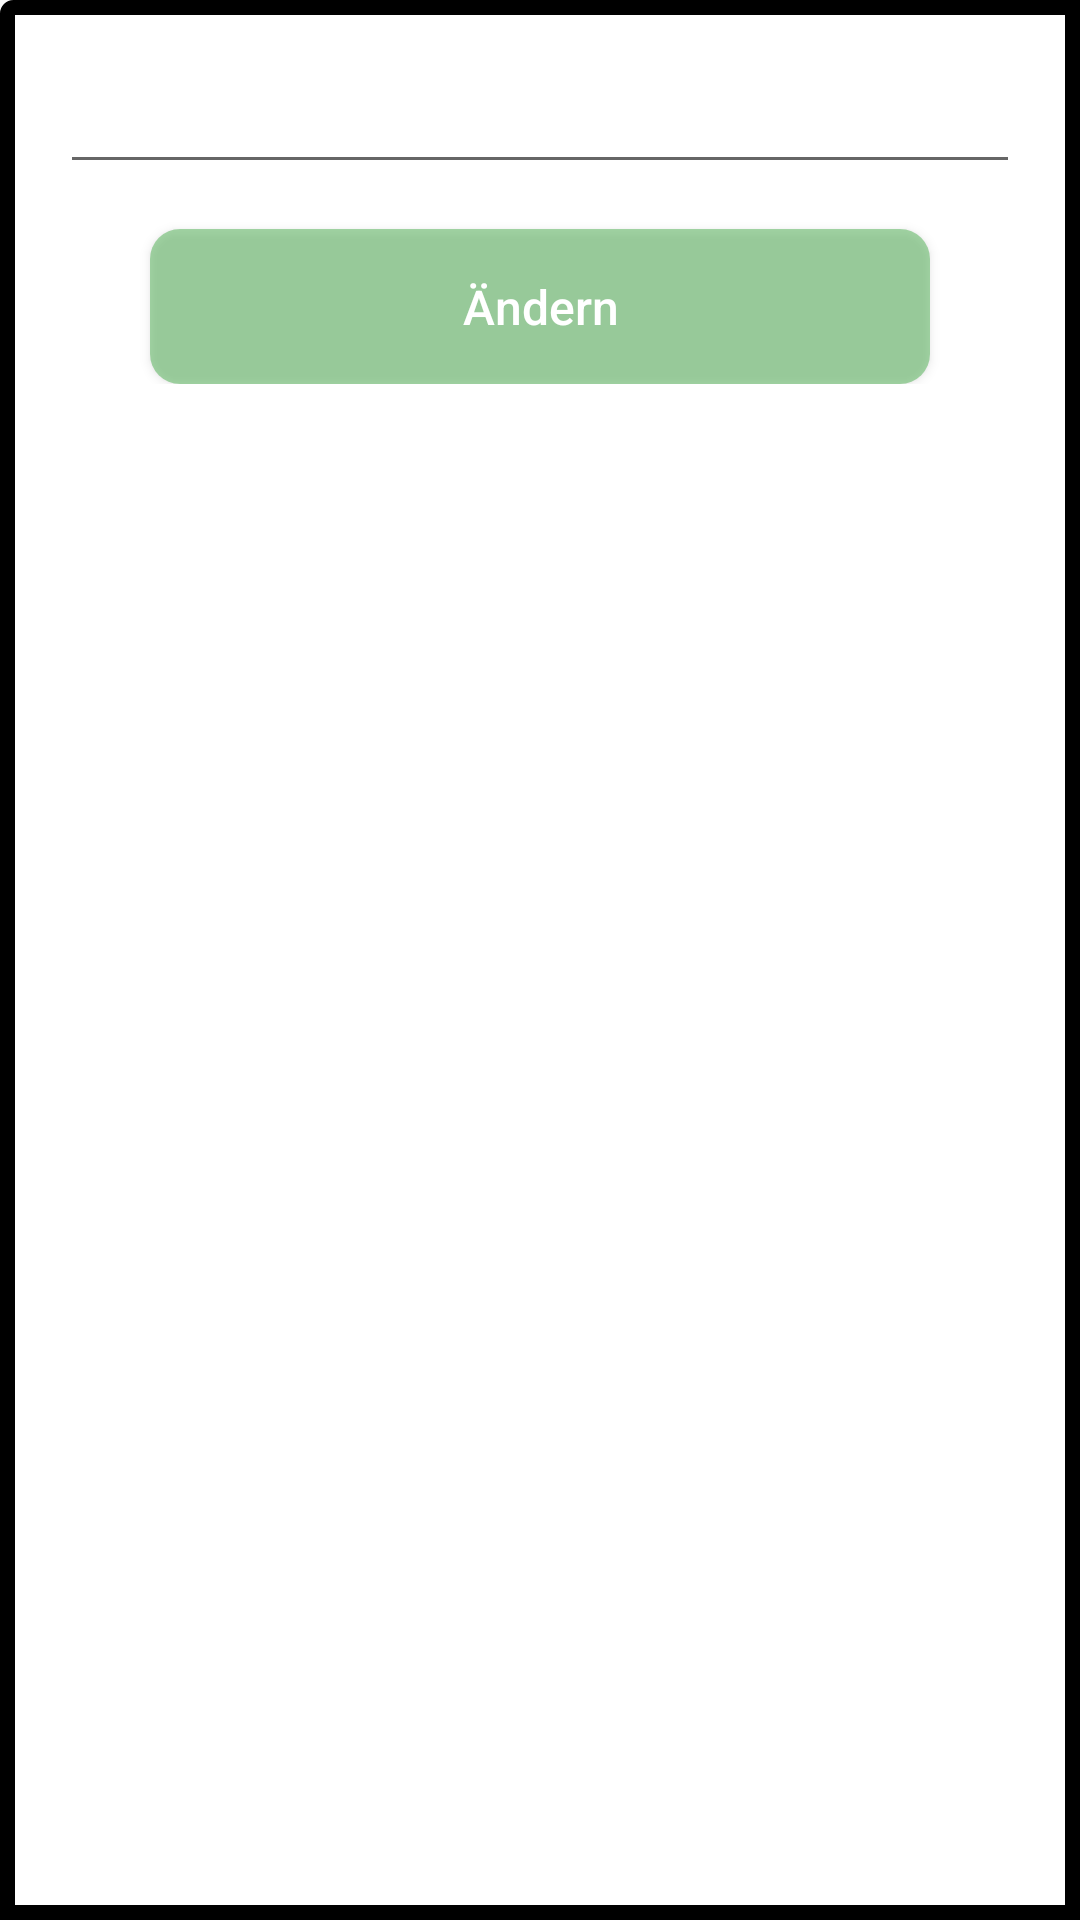

This screen was rendered from an Android layout file. Write that file and the resources it references.
<!-- AndroidManifest.xml: application theme AppTheme -->
<!-- res/layout/fragment_transaction_dialog.xml -->
<LinearLayout xmlns:android="http://schemas.android.com/apk/res/android"
    xmlns:tools="http://schemas.android.com/tools"
    android:layout_width="match_parent"
    android:layout_height="match_parent"
    android:background="@drawable/border"
    android:orientation="horizontal">

    <LinearLayout
        android:layout_width="match_parent"
        android:layout_height="match_parent"
        android:orientation="vertical"
        android:padding="10dp"
        android:layout_gravity="center">

        <LinearLayout
            android:layout_width="match_parent"
            android:layout_height="wrap_content"
            android:orientation="vertical"
            android:padding="10dp">

            <LinearLayout
                android:layout_width="match_parent"
                android:layout_height="wrap_content"
                android:orientation="vertical">

                <EditText
                    android:id="@+id/transactionDialogTransactionValueEditText"
                    android:layout_width="match_parent"
                    android:layout_height="wrap_content" />

            </LinearLayout>

            <LinearLayout
                android:layout_width="match_parent"
                android:layout_height="wrap_content"
                android:orientation="horizontal">

                <Button
                    android:id="@+id/transactionDialogChangeButton"
                    android:layout_width="match_parent"
                    android:layout_height="wrap_content"
                    android:layout_alignParentStart="true"
                    android:layout_marginLeft="30dp"
                    android:layout_marginRight="30dp"
                    android:layout_marginTop="15dp"
                    android:paddingBottom="15dp"
                    android:paddingLeft="25dp"
                    android:paddingRight="25dp"
                    android:paddingTop="15dp"
                    android:background="@drawable/accept_color_button"
                    android:text="Ändern"
                    android:textAllCaps="false"
                    android:textColor="@android:color/white"
                    android:textSize="16sp"/>

            </LinearLayout>


        </LinearLayout>

    </LinearLayout>

</LinearLayout>
<!-- resources referenced by this layout -->
<resources>
  <!-- drawable accept_color_button (drawable) -->
  <?xml version="1.0" encoding="utf-8"?>
  <shape xmlns:android="http://schemas.android.com/apk/res/android">
      <solid android:color="@color/tran_colorGreen" />
      <corners android:radius="10dp" />
  </shape>
  <!-- drawable border (drawable) -->
  <shape xmlns:android="http://schemas.android.com/apk/res/android"
      android:shape="rectangle">
      <corners
          android:radius="2dp"
          android:topRightRadius="0dp"
          android:bottomRightRadius="0dp"
          android:bottomLeftRadius="0dp" />
      <stroke
          android:width="5dp"
          android:color="@android:color/black" />
      <solid
          android:color="@color/white" />
  </shape>
  <style name="AppTheme" parent="Theme.AppCompat.Light.NoActionBar">
          
          <item name="colorPrimary">@color/colorPrimary</item>
          <item name="colorPrimaryDark">@color/colorPrimaryDark</item>
          <item name="colorAccent">@color/colorAccent</item>
      </style>
  <color name="tran_colorGreen">#804caf50</color>
  <color name="white">#FFFFFF</color>
  <color name="colorPrimary">#008577</color>
  <color name="colorPrimaryDark">#00574B</color>
  <color name="colorAccent">#D81B60</color>
</resources>
